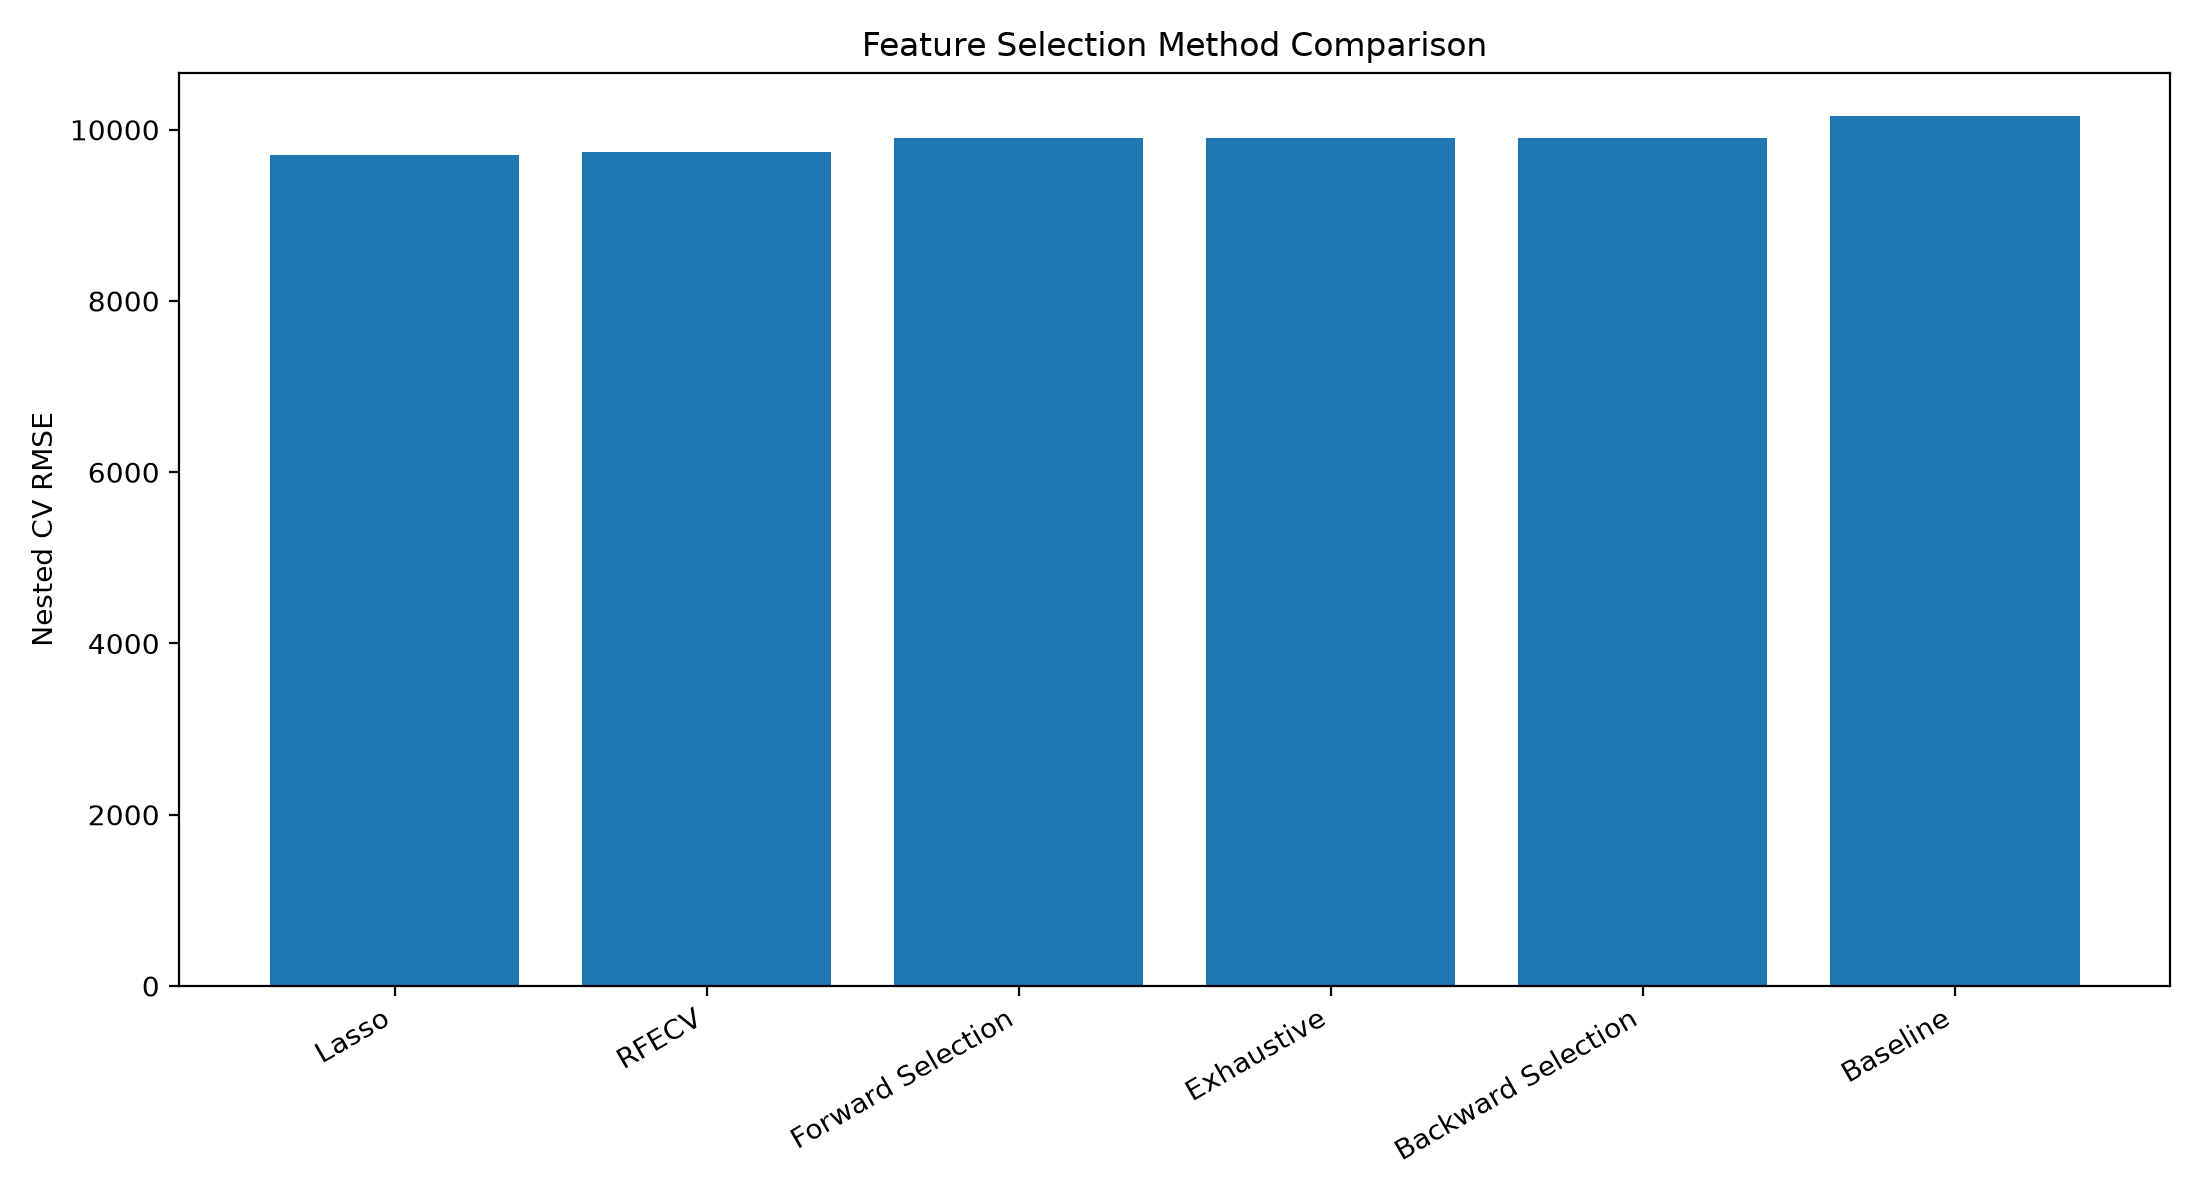

Values plotted in this chart, from the file beside it:
Rank, Model, Features, CV RMSE, CV Std, Train RMSE, Test MAE, Test MSE, Test RMSE, Test R2, Test Adjusted R2
1, Lasso, 2, 9709, 3154, 9079, 6887, 67220275, 8199, 0.9474, 0.9324
2, RFECV, 2, 9739, 3014, 9079, 6887, 67220275, 8199, 0.9474, 0.9324
3, Forward Selection, 2, 9909, 2930, 9079, 6887, 67220275, 8199, 0.9474, 0.9324
4, Exhaustive, 2, 9909, 2930, 9079, 6887, 67220275, 8199, 0.9474, 0.9324
5, Backward Selection, 2, 9909, 2930, 9079, 6887, 67220275, 8199, 0.9474, 0.9324
6, Baseline, 5, 10159, 3072, 9032, 7514, 83502864, 9138, 0.9347, 0.8531
